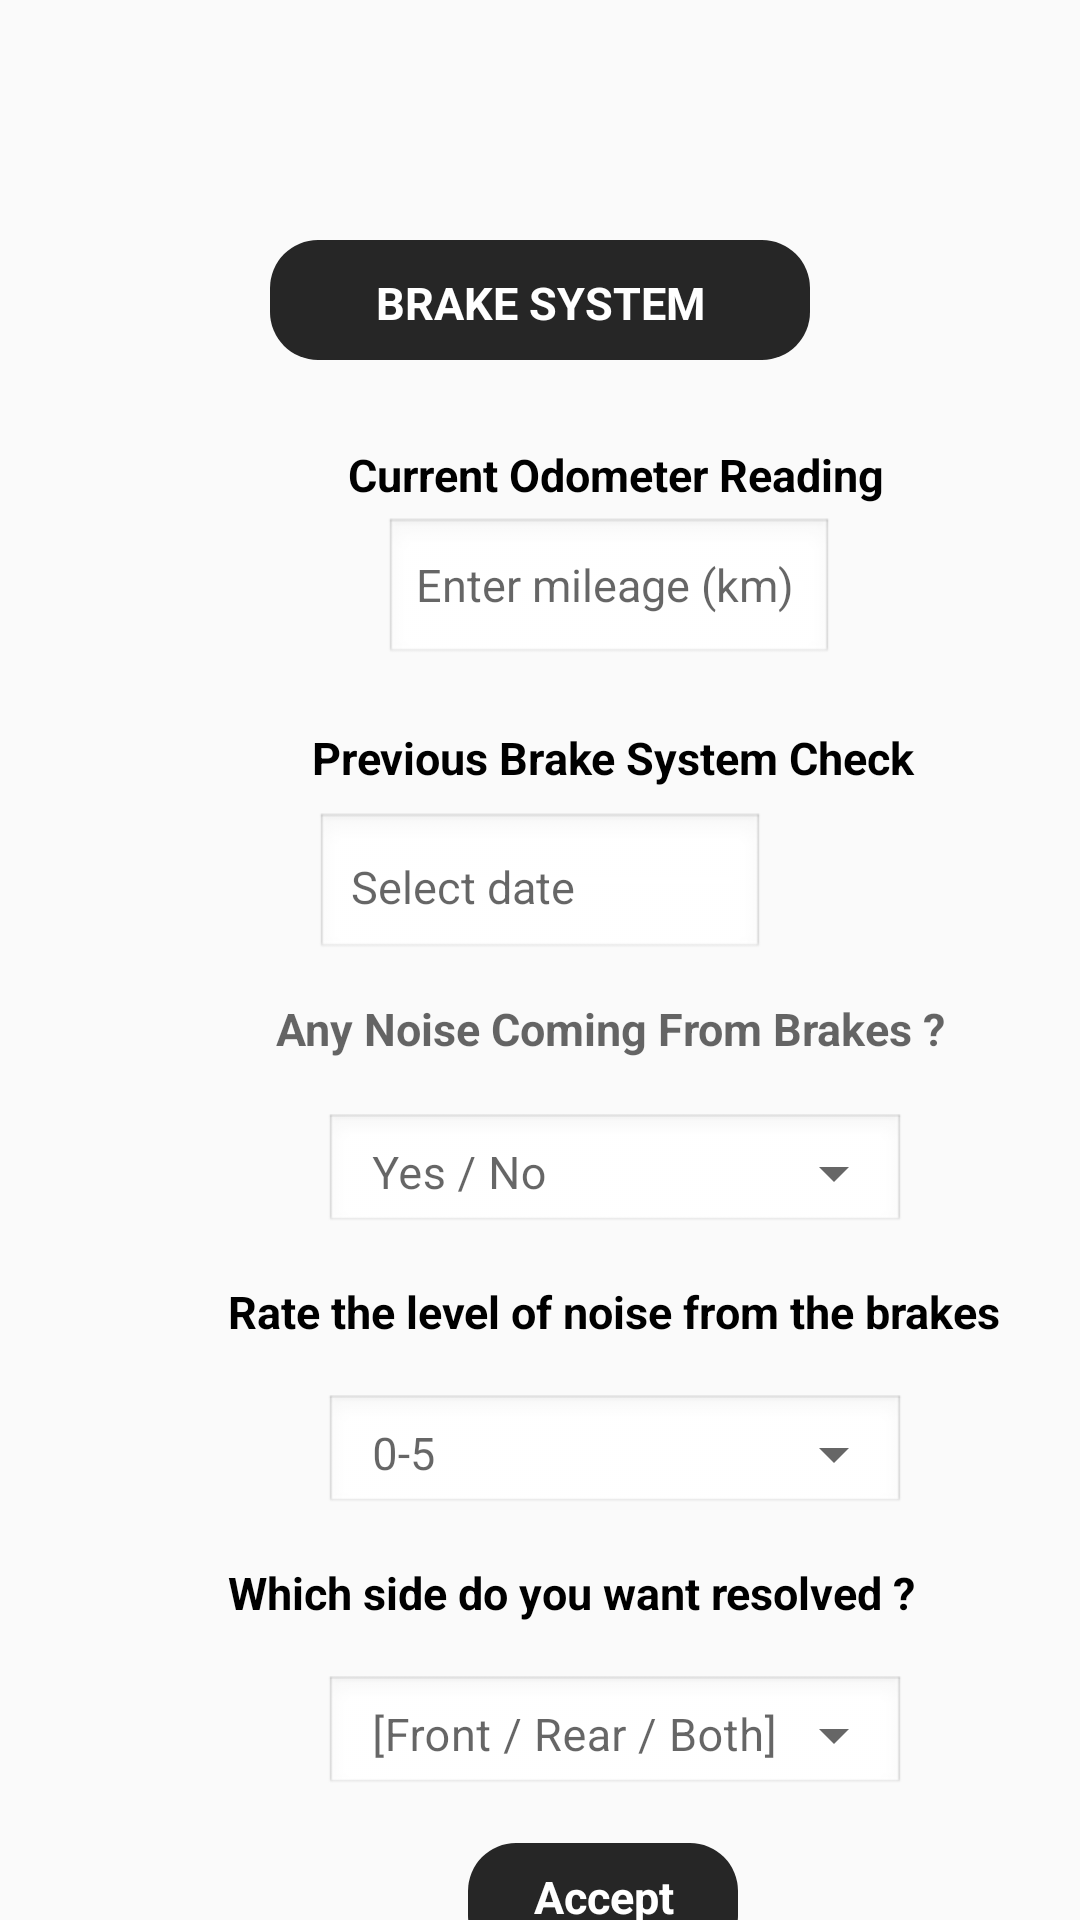

Produce the Android XML layout that renders to this screen, including the resource entries it uses.
<!-- AndroidManifest.xml: application theme Theme.RideCare -->
<!-- res/layout/activity_service_brake_system_repair.xml -->
<?xml version="1.0" encoding="utf-8"?>
<androidx.constraintlayout.widget.ConstraintLayout xmlns:android="http://schemas.android.com/apk/res/android"
    xmlns:tools="http://schemas.android.com/tools"
    android:layout_width="match_parent"
    android:layout_height="match_parent"
    xmlns:app="http://schemas.android.com/apk/res-auto">
    <androidx.constraintlayout.widget.ConstraintLayout
        android:layout_width="match_parent"
        android:layout_height="match_parent"
        app:layout_constraintEnd_toEndOf="parent"
        app:layout_constraintStart_toStartOf="parent"
        app:layout_constraintTop_toTopOf="parent">

        <androidx.constraintlayout.widget.ConstraintLayout
            android:id="@+id/clBrakeSystemContainer"
            app:layout_constraintTop_toTopOf="parent"
            app:layout_constraintStart_toStartOf="parent"
            app:layout_constraintEnd_toEndOf="parent"

            android:layout_width="@dimen/clServiceContainer_layoutWidth"
            android:layout_height="@dimen/clServiceContainer_layoutHeight"
            android:layout_marginTop="@dimen/clServiceContainer_layoutMarginTop"
            android:background="@drawable/bg_color_card_gradient_2"
            android:padding="@dimen/clServiceContainer_padding">


            <TextView
                android:id="@+id/tvBrakeSystemChange"
                android:layout_width="wrap_content"
                android:layout_height="wrap_content"
                android:layout_marginBottom="@dimen/clTextView_marginBottom"
                android:hint="BRAKE SYSTEM"
                android:textColorHint="@color/white"
                android:textAlignment="center"
                android:textSize="@dimen/clTextView_textSize"
                android:textStyle="bold"
                app:layout_constraintBottom_toBottomOf="parent"
                app:layout_constraintEnd_toEndOf="parent"
                app:layout_constraintStart_toStartOf="parent" />
        </androidx.constraintlayout.widget.ConstraintLayout>


        <TextView
            android:id="@+id/tvOdometerLabel"
            android:layout_width="wrap_content"
            android:layout_height="wrap_content"
            android:layout_marginStart="@dimen/clTextView_MarginStart"
            android:layout_marginTop="@dimen/clTextView_MarginTop"
            android:text="Current Odometer Reading"
            android:textColor="@color/black"
            android:textSize="@dimen/clTextView_textSize"
            android:textStyle="bold"
            app:layout_constraintStart_toStartOf="parent"
            app:layout_constraintTop_toBottomOf="@id/clBrakeSystemContainer" />

        <EditText
            android:id="@+id/etOdometerReading"
            android:layout_width="150dp"
            android:layout_height="50dp"
            android:layout_marginStart="128dp"
            android:layout_marginTop="4dp"
            android:background="@android:drawable/edit_text"
            android:inputType="number"
            android:hint="Enter mileage (km)"
            android:textSize="15sp"
            app:layout_constraintStart_toStartOf="parent"
            app:layout_constraintTop_toBottomOf="@+id/tvOdometerLabel" />


        <TextView
            android:id="@+id/tvBrakeSystemDateLabel"
            android:layout_width="wrap_content"
            android:layout_height="wrap_content"
            android:layout_marginStart="104dp"
            android:layout_marginTop="20dp"
            android:text="Previous Brake System Check"
            android:textColor="@color/black"
            android:textSize="15sp"
            android:textStyle="bold"
            app:layout_constraintStart_toStartOf="parent"
            app:layout_constraintTop_toBottomOf="@+id/etOdometerReading" />

        <EditText
            android:id="@+id/etServiceDate"
            android:layout_width="150dp"
            android:layout_height="50dp"
            android:hint="Select date"
            android:textSize="15sp"
            android:padding="12dp"
            android:background="@android:drawable/edit_text"
            android:focusable="false"
            android:clickable="true"
            android:cursorVisible="false"
            android:inputType="text"
            app:layout_constraintStart_toStartOf="parent"
            app:layout_constraintEnd_toEndOf="parent"
            app:layout_constraintTop_toBottomOf="@id/tvBrakeSystemDateLabel"
            android:layout_marginTop="8dp"/>


        <TextView
            android:id="@+id/tvBrakeSystemQ1"
            android:layout_width="228dp"
            android:layout_height="33dp"
            android:layout_marginStart="92dp"
            android:layout_marginTop="12dp"
            android:textSize="15sp"
            android:textColor="@color/black"
            android:textStyle="bold"
            android:hint="Any Noise Coming From Brakes ?"
            app:layout_constraintStart_toStartOf="parent"
            app:layout_constraintTop_toBottomOf="@+id/etServiceDate" />

        <com.google.android.material.textfield.TextInputLayout
            android:id="@+id/tilBrakeSystemQ1"
            android:layout_width="194dp"
            android:layout_height="wrap_content"
            android:layout_marginStart="108dp"
            style="@style/Widget.MaterialComponents.TextInputLayout.OutlinedBox.ExposedDropdownMenu"
            app:layout_constraintStart_toStartOf="parent"
            app:layout_constraintTop_toBottomOf="@id/tvBrakeSystemQ1">

            <AutoCompleteTextView
                android:id="@+id/ddBrakeSystemQ1"
                android:background="@android:drawable/edit_text"
                android:layout_width="match_parent"
                android:layout_height="@dimen/clServiceContainer_layoutHeight"
                android:hint="Yes / No"
                android:inputType="none"
                android:textSize="@dimen/clTextView_textSize"/>
        </com.google.android.material.textfield.TextInputLayout>

        <TextView
            android:id="@+id/tvBrakeSystemQ2"
            android:layout_width="wrap_content"
            android:layout_height="wrap_content"
            android:layout_marginStart="76dp"
            android:layout_marginTop="16dp"
            android:text="Rate the level of noise from the brakes"
            android:textColor="@color/black"
            android:textSize="@dimen/clTextView_textSize"
            android:textStyle="bold"
            app:layout_constraintStart_toStartOf="parent"
            app:layout_constraintTop_toBottomOf="@+id/tilBrakeSystemQ1" />

        <com.google.android.material.textfield.TextInputLayout
            android:id="@+id/tilBrakeSystemQ2"
            android:layout_width="194dp"
            android:layout_height="wrap_content"
            android:layout_marginStart="108dp"
            android:layout_marginTop="@dimen/clMarginTop"
            style="@style/Widget.MaterialComponents.TextInputLayout.OutlinedBox.ExposedDropdownMenu"
            app:layout_constraintStart_toStartOf="parent"
            app:layout_constraintTop_toBottomOf="@id/tvBrakeSystemQ2">
        <AutoCompleteTextView
            android:id="@+id/ddBrakeSystemQ2"
            android:background="@android:drawable/edit_text"
            android:layout_width="match_parent"
            android:layout_height="@dimen/clServiceContainer_layoutHeight"
            android:hint="0-5"
            android:inputType="none"
            android:textSize="@dimen/clTextView_textSize"/>
        </com.google.android.material.textfield.TextInputLayout>
        <TextView
            android:id="@+id/tvBrakeSystemQ3"
            android:layout_width="wrap_content"
            android:layout_height="wrap_content"
            android:layout_marginStart="76dp"
            android:layout_marginTop="16dp"
            android:text="Which side do you want resolved ?"
            android:textColor="@color/black"
            android:textSize="@dimen/clTextView_textSize"
            android:textStyle="bold"
            app:layout_constraintStart_toStartOf="parent"
            app:layout_constraintTop_toBottomOf="@+id/tilBrakeSystemQ2" />
        <com.google.android.material.textfield.TextInputLayout
            android:id="@+id/tilBrakeSystemQ3"
            android:layout_width="194dp"
            android:layout_height="wrap_content"
            android:layout_marginStart="108dp"
            android:layout_marginTop="@dimen/clMarginTop"
            style="@style/Widget.MaterialComponents.TextInputLayout.OutlinedBox.ExposedDropdownMenu"
            app:layout_constraintStart_toStartOf="parent"
            app:layout_constraintTop_toBottomOf="@id/tvBrakeSystemQ3">
            <AutoCompleteTextView
                android:id="@+id/ddBrakeSystemQ3"
                android:background="@android:drawable/edit_text"
                android:layout_width="match_parent"
                android:layout_height="@dimen/clServiceContainer_layoutHeight"
                android:hint="[Front / Rear / Both]"
                android:inputType="none"
                android:textSize="@dimen/clTextView_textSize"/>


        </com.google.android.material.textfield.TextInputLayout>

        <androidx.constraintlayout.widget.ConstraintLayout
            android:id="@+id/clSubmitBrakeJob"
            android:layout_width="90dp"
            android:layout_height="40dp"
            android:layout_marginStart="156dp"
            android:layout_marginTop="16dp"
            android:background="@drawable/bg_color_card_gradient_2"
            app:layout_constraintStart_toStartOf="parent"
            app:layout_constraintTop_toBottomOf="@+id/tilBrakeSystemQ3"

            >

            <TextView
                android:id="@+id/tvBrakeJobAccept"
                android:layout_width="wrap_content"
                android:layout_height="wrap_content"
                android:layout_marginBottom="12dp"
                android:hint="Accept"
                android:textColorHint="@color/white"
                android:textColor="@color/white"
                android:textSize="15sp"
                android:textStyle="bold"
                app:layout_constraintBottom_toBottomOf="parent"
                app:layout_constraintEnd_toEndOf="parent"
                app:layout_constraintHorizontal_bias="0.509"
                app:layout_constraintStart_toStartOf="parent" />
        </androidx.constraintlayout.widget.ConstraintLayout>

    </androidx.constraintlayout.widget.ConstraintLayout>
    </androidx.constraintlayout.widget.ConstraintLayout>
<!-- resources referenced by this layout -->
<resources>
  <color name="black">#FF000000</color>
  <color name="white">#FFFFFF</color>
  <dimen name="clMarginTop">12dp</dimen>
  <dimen name="clServiceContainer_layoutHeight">40dp</dimen>
  <dimen name="clServiceContainer_layoutMarginTop">80dp</dimen>
  <dimen name="clServiceContainer_layoutWidth">180dp</dimen>
  <dimen name="clServiceContainer_padding">5dp</dimen>
  <dimen name="clTextView_MarginStart">116dp</dimen>
  <dimen name="clTextView_MarginTop">28dp</dimen>
  <dimen name="clTextView_marginBottom">4dp</dimen>
  <dimen name="clTextView_textSize">15sp</dimen>
  <!-- drawable bg_color_card_gradient_2 (drawable) -->
  <?xml version="1.0" encoding="utf-8"?>
  <shape xmlns:android="http://schemas.android.com/apk/res/android"
      android:shape="rectangle">
  
      
      <solid android:color="@color/text_primary"/>
  
      
      <corners android:radius="16dp"/>
  
  </shape>
  <style name="Theme.RideCare" parent="Theme.MaterialComponents.Light.NoActionBar">
          <item name="colorPrimary">@color/mint</item>
          <item name="colorPrimaryVariant">@color/charcoal</item>
          <item name="colorOnPrimary">@color/charcoal</item>
          <item name="colorSecondary">@color/charcoal</item>
          <item name="colorOnSecondary">@color/white</item>
          <item name="android:colorBackground">@color/background</item>
          <item name="android:statusBarColor">@color/status_bar</item>
          <item name="android:windowLightStatusBar">false</item>
  
          
          <item name="textInputStyle">@style/Widget.AddVehicle.TextInputLayout</item>
      </style>
  <color name="text_primary">#262626</color>
  <color name="mint">#B0E4CC</color>
  <color name="charcoal">#262626</color>
  <color name="background">#FAFAFA</color>
  <color name="status_bar">#262626</color>
  <style name="Widget.AddVehicle.TextInputLayout" parent="Widget.MaterialComponents.TextInputLayout.OutlinedBox">
          <item name="boxStrokeColor">@color/input_stroke_color</item>
          <item name="boxStrokeWidth">1dp</item>
          <item name="boxStrokeWidthFocused">1.5dp</item>
          <item name="boxCornerRadiusTopStart">10dp</item>
          <item name="boxCornerRadiusTopEnd">10dp</item>
          <item name="boxCornerRadiusBottomStart">10dp</item>
          <item name="boxCornerRadiusBottomEnd">10dp</item>
          <item name="boxBackgroundColor">@color/white</item>
          <item name="hintTextColor">@color/text_secondary</item>
          <item name="android:textColorHint">@color/text_hint</item>
      </style>
  <color name="text_secondary">#6A6A6A</color>
  <color name="text_hint">#C0C0C0</color>
</resources>
